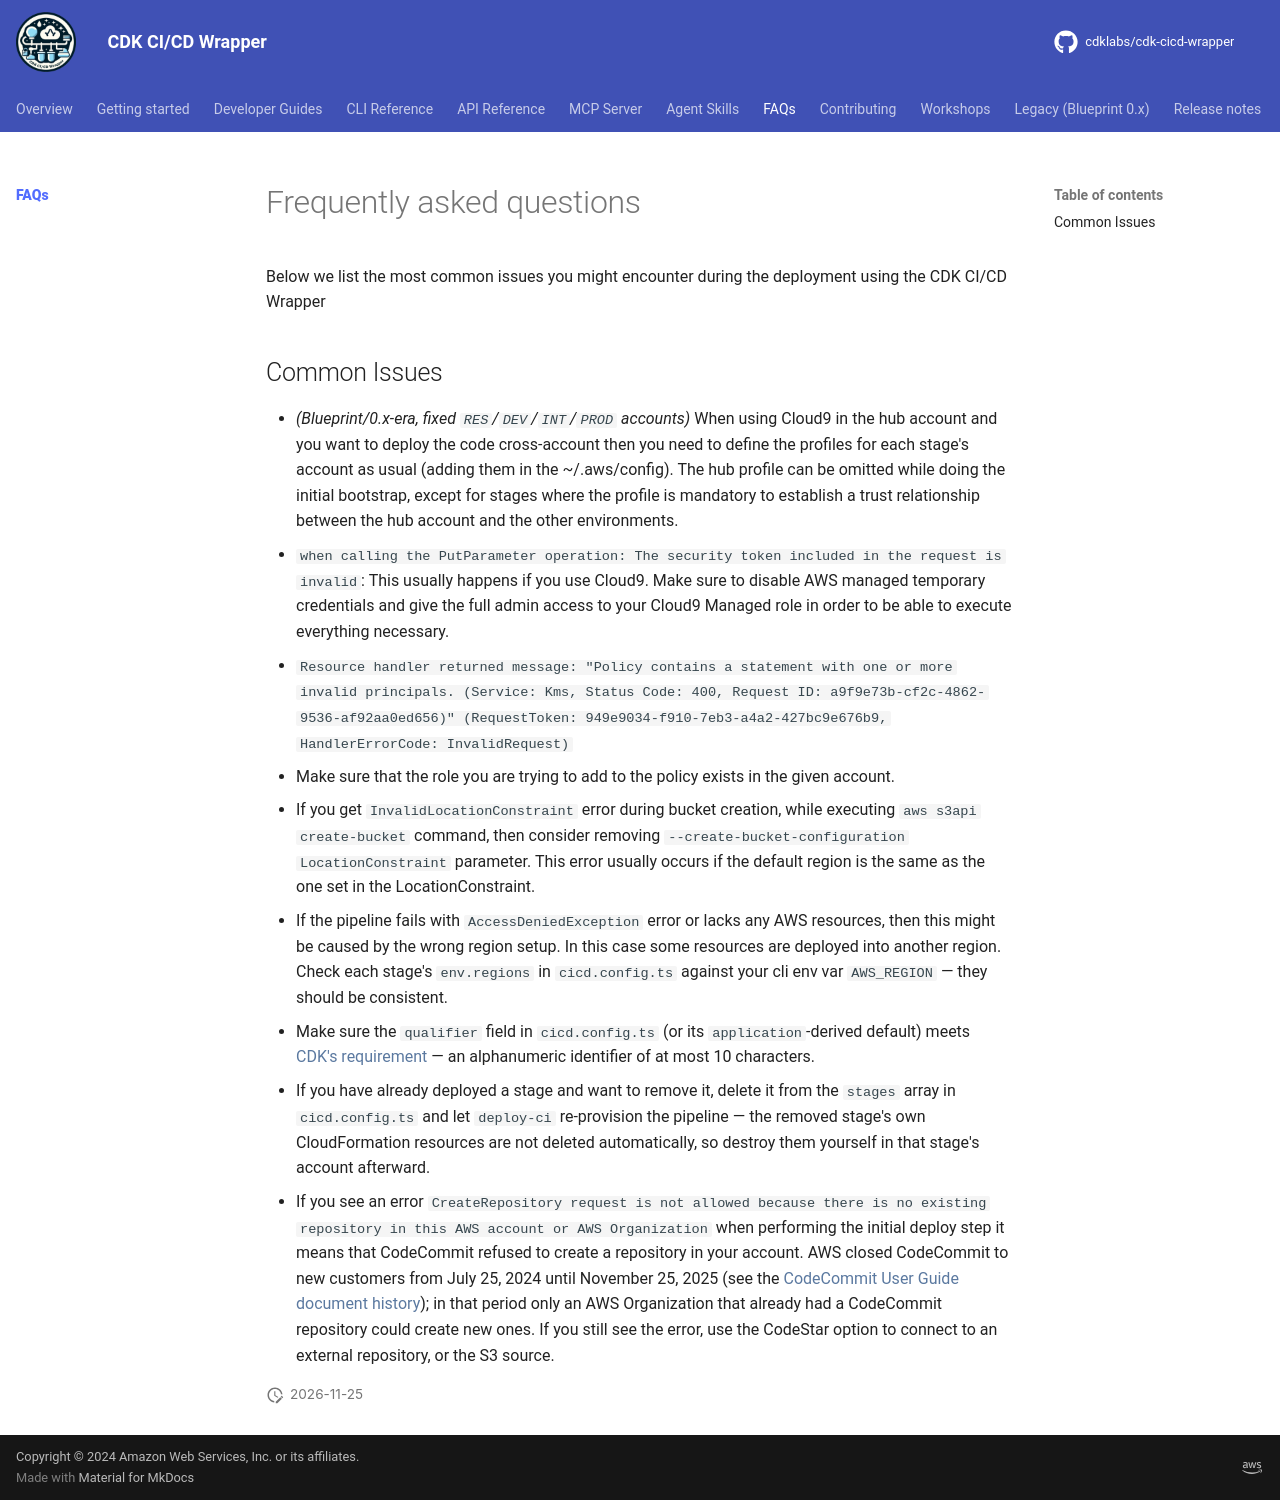

repository: cdklabs/cdk-cicd-wrapper · page: faqs/index.html · generator: mkdocs

# Frequently asked questions

Below we list the most common issues you might encounter during the deployment using the {{ project_name }}

## Common Issues

- *(Blueprint/0.x-era, fixed `RES`/`DEV`/`INT`/`PROD` accounts)* When using Cloud9 in the hub account and you want to deploy the code cross-account then you need to define the profiles for each stage's account as usual (adding them in the ~/.aws/config). The hub profile can be omitted while doing the initial bootstrap, except for stages where the profile is mandatory to establish a trust relationship between the hub account and the other environments.
- `when calling the PutParameter operation: The security token included in the request is invalid`: This usually happens if you use Cloud9. Make sure to disable AWS managed temporary credentials and give the full admin access to your Cloud9 Managed role in order to be able to execute everything necessary. 
- `Resource handler returned message: "Policy contains a statement with one or more invalid principals. (Service: Kms, Status Code: 400, Request ID: a9f9e73b-cf2c-4862-9536-af92aa0ed656)" (RequestToken: 949e9034-f910-7eb3-a4a2-427bc9e676b9, HandlerErrorCode: InvalidRequest)`
- Make sure that the role you are trying to add to the policy exists in the given account.
- If you get `InvalidLocationConstraint` error during bucket creation, while executing `aws s3api create-bucket`
  command, then consider removing `--create-bucket-configuration LocationConstraint` parameter. This error usually occurs
  if the default region is the same as the one set in the LocationConstraint.
- If the pipeline fails with `AccessDeniedException` error or lacks any AWS resources, then this might be caused by the
  wrong region setup. In this case some resources are deployed into another region. Check each stage's `env.regions` in
  `cicd.config.ts` against your cli env var `AWS_REGION` — they should be consistent.
- Make sure the `qualifier` field in `cicd.config.ts` (or its `application`-derived default) meets [CDK's requirement](https://github.com/aws/aws-cdk/issues/9255) — an alphanumeric identifier of at most 10 characters.
- If you have already deployed a stage and want to remove it, delete it from the `stages` array in `cicd.config.ts`
  and let `deploy-ci` re-provision the pipeline — the removed stage's own CloudFormation resources are not deleted
  automatically, so destroy them yourself in that stage's account afterward.
- If you see an error `CreateRepository request is not allowed because there is no existing repository in this AWS account or AWS Organization` when performing the initial deploy step it means that CodeCommit refused to create a repository in your account. AWS closed CodeCommit to new customers from July 25, 2024 until November 25, 2025 (see the [CodeCommit User Guide document history](https://docs.aws.amazon.com/codecommit/latest/userguide/history.html)); in that period only an AWS Organization that already had a CodeCommit repository could create new ones. If you still see the error, use the CodeStar option to connect to an external repository, or the S3 source.
